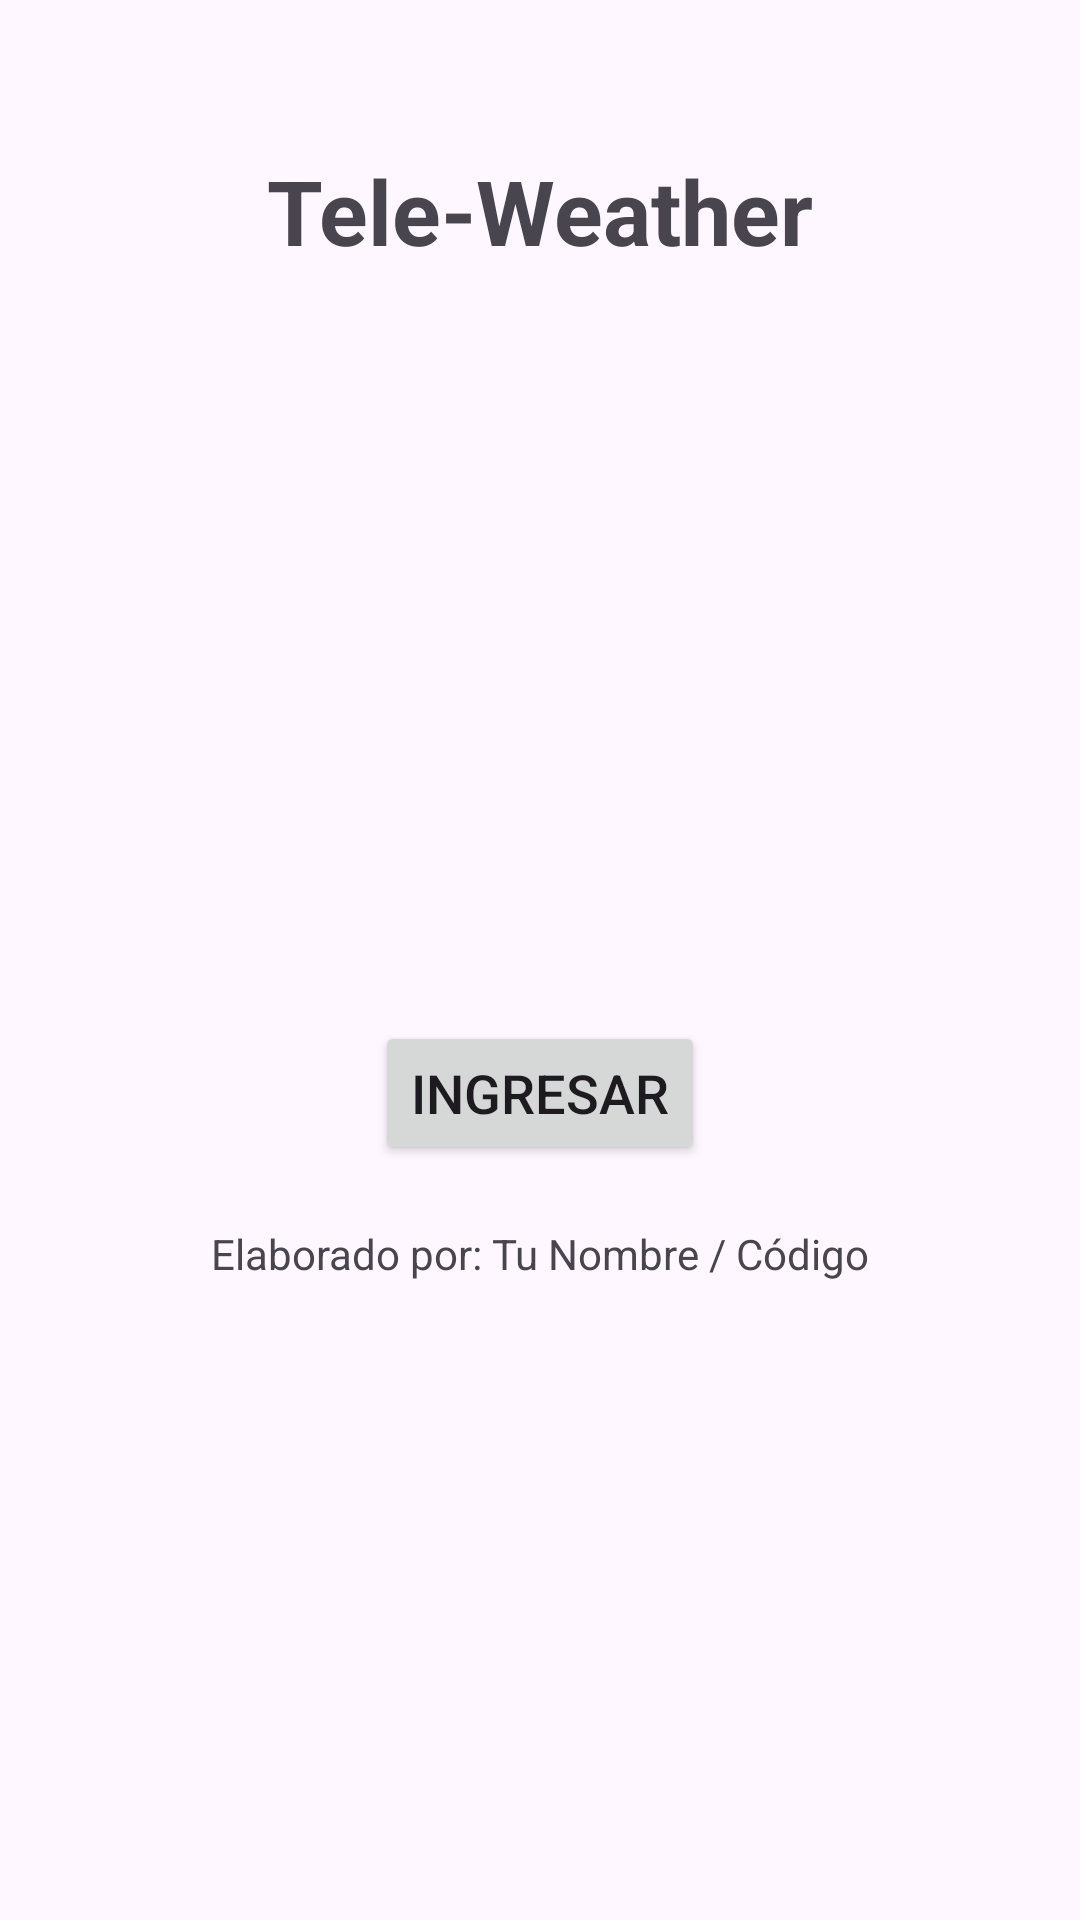

Layout XML and referenced resources for this Android screen:
<!-- AndroidManifest.xml: application theme Theme.IOT_LAB4_20206331 -->
<!-- res/layout/activity_main.xml -->
<?xml version="1.0" encoding="utf-8"?>
<androidx.constraintlayout.widget.ConstraintLayout xmlns:android="http://schemas.android.com/apk/res/android"
    xmlns:app="http://schemas.android.com/apk/res-auto"
    xmlns:tools="http://schemas.android.com/tools"
    android:layout_width="match_parent"
    android:layout_height="match_parent"
    tools:context=".ui.MainActivity">

    
    <TextView
        android:id="@+id/app_name"
        android:layout_width="wrap_content"
        android:layout_height="wrap_content"
        android:text="Tele-Weather"
        android:textSize="30sp"
        android:textStyle="bold"
        android:layout_marginTop="50dp"
        app:layout_constraintTop_toTopOf="parent"
        app:layout_constraintHorizontal_bias="0.5"
        app:layout_constraintStart_toStartOf="parent"
        app:layout_constraintEnd_toEndOf="parent"/>

    
    <ImageView
        android:id="@+id/weather_image"
        android:layout_width="200dp"
        android:layout_height="200dp"
        android:src="@drawable/weather_image"
    android:layout_marginTop="20dp"
    app:layout_constraintTop_toBottomOf="@id/app_name"
    app:layout_constraintHorizontal_bias="0.5"
    app:layout_constraintStart_toStartOf="parent"
    app:layout_constraintEnd_toEndOf="parent"/>

    
    <Button
        android:id="@+id/enter_button"
        android:layout_width="wrap_content"
        android:layout_height="wrap_content"
        android:text="Ingresar"
        android:textSize="18sp"
        android:layout_marginTop="30dp"
        app:layout_constraintTop_toBottomOf="@id/weather_image"
        app:layout_constraintStart_toStartOf="parent"
        app:layout_constraintEnd_toEndOf="parent"/>

    
    <TextView
        android:id="@+id/created_by"
        android:layout_width="wrap_content"
        android:layout_height="wrap_content"
        android:text="Elaborado por: Tu Nombre / Código"
        android:textSize="14sp"
        android:layout_marginTop="20dp"
        app:layout_constraintTop_toBottomOf="@id/enter_button"
        app:layout_constraintHorizontal_bias="0.5"
        app:layout_constraintStart_toStartOf="parent"
        app:layout_constraintEnd_toEndOf="parent"/>
</androidx.constraintlayout.widget.ConstraintLayout>
<!-- resources referenced by this layout -->
<resources>
  <style name="Theme.IOT_LAB4_20206331" parent="Base.Theme.IOT_LAB4_20206331" />
  <style name="Base.Theme.IOT_LAB4_20206331" parent="Theme.Material3.DayNight.NoActionBar">
          
          
      </style>
</resources>
